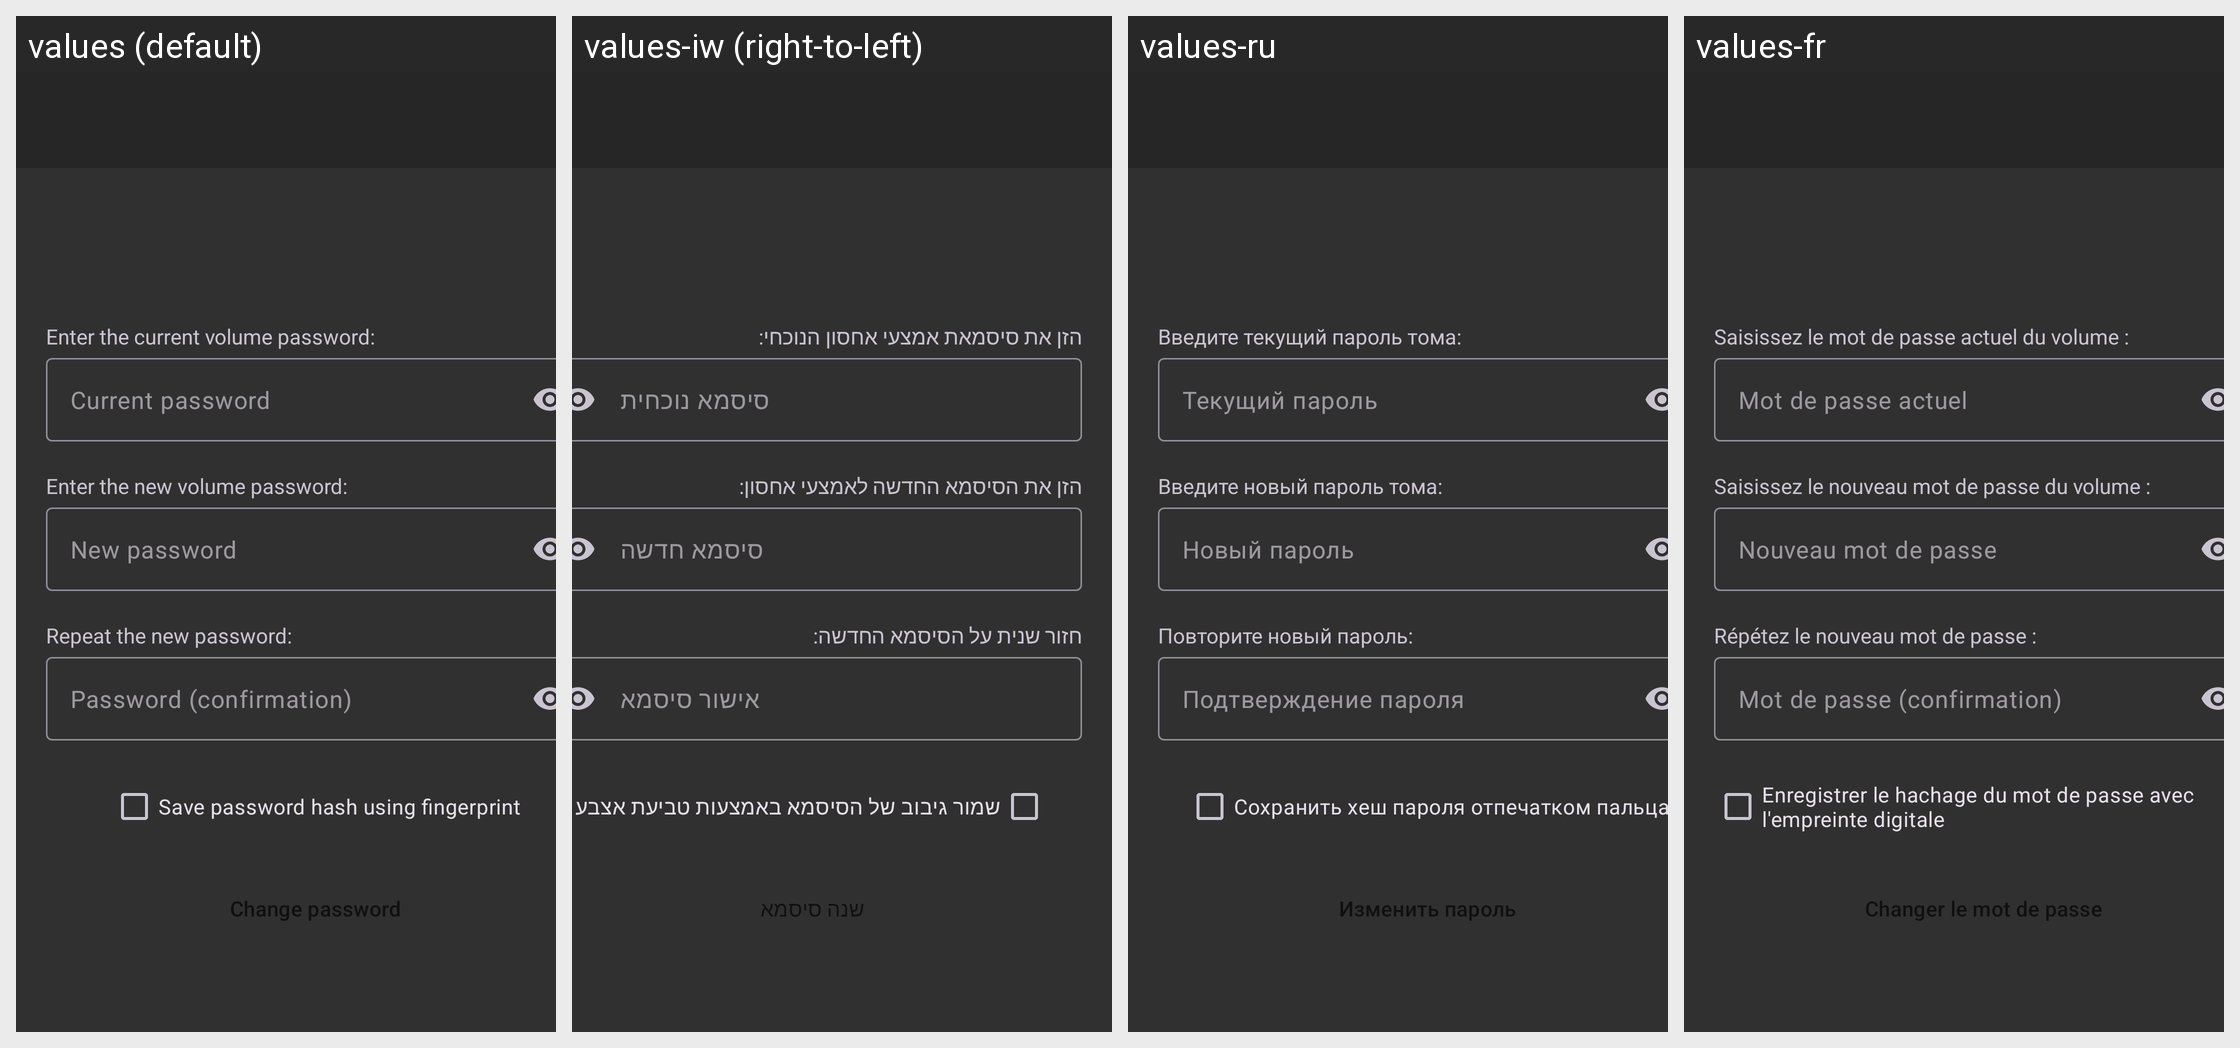

Strings drawn on this Android screen and how each of the app's shown locales translates them:
Android screen res/layout/activity_change_password.xml rendered under 4 locales, left to right: values (default), values-iw (right-to-left), values-ru, values-fr. Device: Nexus 5 (rendered at 1080×1920; each locale shown at half size, 540×960, under a caption strip naming it); theme BaseTheme.
Other locales in the repository, not shown: values-ar, values-de, values-es, values-pt-rBR, values-tr, values-zh-rCN.
Strings drawn on this screen, with the default value and each locale's value (text and hints the layout hard-codes, and strings that could not be matched under every locale, appear in the picture but are not listed):

current_password_label
  values: Enter the current volume password:
  values-iw: הזן את סיסמאת אמצעי אחסון הנוכחי:
  values-ru: Введите текущий пароль тома:
  values-fr: Saisissez le mot de passe actuel du volume :

current_password_hint
  values: Current password
  values-iw: סיסמא נוכחית
  values-ru: Текущий пароль
  values-fr: Mot de passe actuel

new_password_label
  values: Enter the new volume password:
  values-iw: הזן את הסיסמא החדשה לאמצעי אחסון:
  values-ru: Введите новый пароль тома:
  values-fr: Saisissez le nouveau mot de passe du volume :

new_password_hint
  values: New password
  values-iw: סיסמא חדשה
  values-ru: Новый пароль
  values-fr: Nouveau mot de passe

new_password_confirmation_label
  values: Repeat the new password:
  values-iw: חזור שנית על הסיסמא החדשה:
  values-ru: Повторите новый пароль:
  values-fr: Répétez le nouveau mot de passe :

password_confirmation_hint
  values: Password (confirmation)
  values-iw: אישור סיסמא
  values-ru: Подтверждение пароля
  values-fr: Mot de passe (confirmation)

fingerprint_save_checkbox_text
  values: Save password hash using fingerprint
  values-iw: שמור גיבוב של הסיסמא באמצעות טביעת אצבע
  values-ru: Сохранить хеш пароля отпечатком пальца
  values-fr: Enregistrer le hachage du mot de passe avec l'empreinte digitale

change_password
  values: Change password
  values-iw: שנה סיסמא
  values-ru: Изменить пароль
  values-fr: Changer le mot de passe
